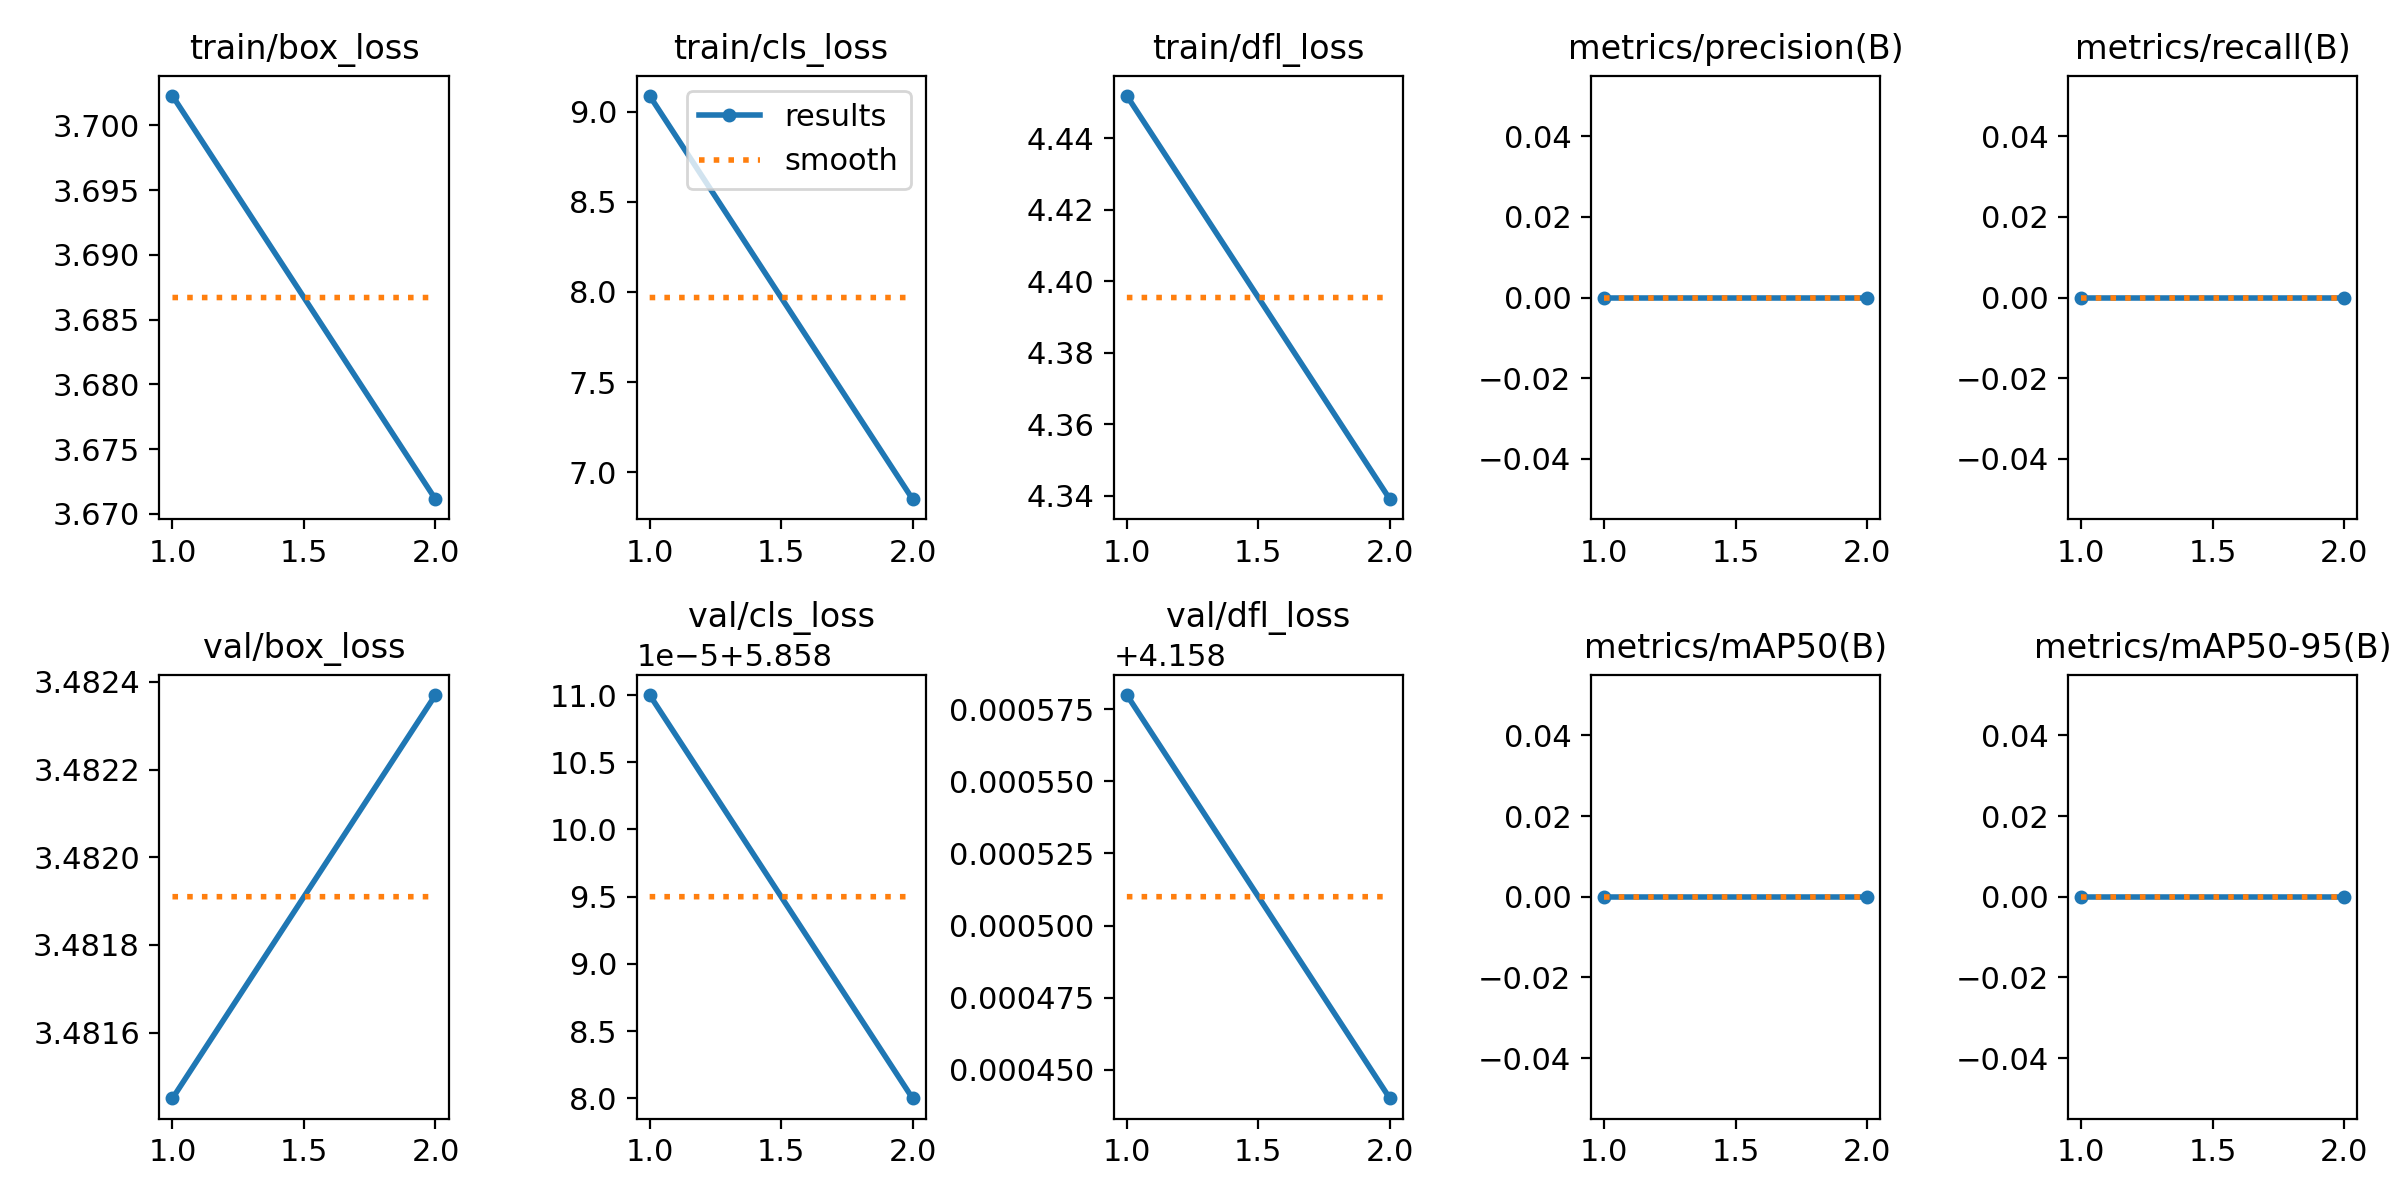

Values plotted in this chart, from the file beside it:
epoch, time, train/box_loss, train/cls_loss, train/dfl_loss, metrics/precision(B), metrics/recall(B), metrics/mAP50(B), metrics/mAP50-95(B), val/box_loss, val/cls_loss, val/dfl_loss, lr/pg0, lr/pg1, lr/pg2
1, 35.11, 3.702, 9.088, 4.452, 0, 0, 0, 0, 3.481, 5.858, 4.159, 8.335e-05, 8.335e-05, 8.335e-05
2, 55.72, 3.671, 6.849, 4.339, 0, 0, 0, 0, 3.482, 5.858, 4.158, 9.26019e-05, 9.26019e-05, 9.26019e-05
